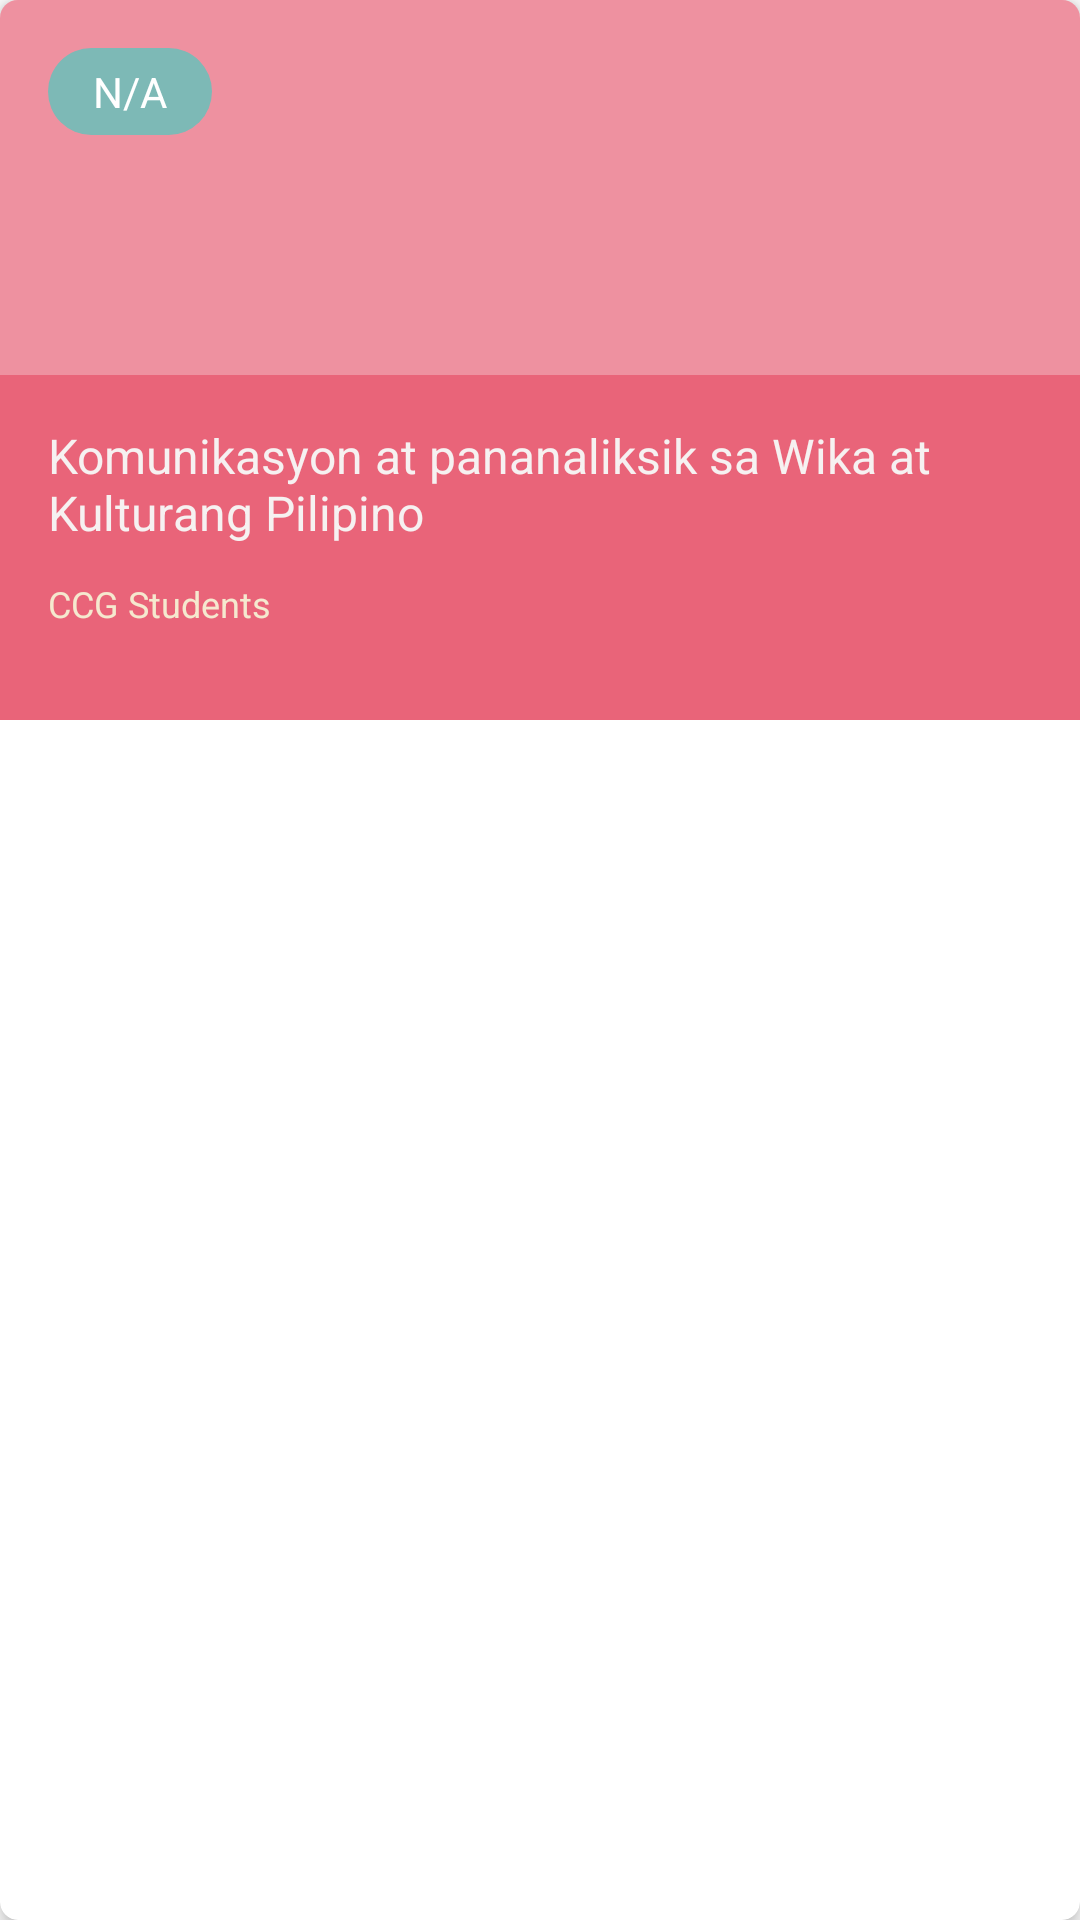

The Android layout XML behind this screen, and the referenced resources:
<!-- AndroidManifest.xml: application theme Theme.ITCP -->
<!-- res/layout/recycler_view_row.xml -->
<?xml version="1.0" encoding="utf-8"?>
<androidx.cardview.widget.CardView xmlns:android="http://schemas.android.com/apk/res/android"
    xmlns:app="http://schemas.android.com/apk/res-auto"
    xmlns:tools="http://schemas.android.com/tools"
    android:id="@+id/cardLayout"
    layout_height="match_parent"
    android:layout_width="match_parent"
    android:layout_height="240dp"
    android:layout_gravity="clip_vertical|center_horizontal"
    android:layout_margin="6dp"
    android:foreground="?attr/selectableItemBackground"
    android:shape="ring"
    app:cardCornerRadius="6dp"
    app:cardElevation="4dp"
    app:layout_constraintBottom_toBottomOf="parent"
    app:layout_constraintEnd_toEndOf="parent"
    app:layout_constraintStart_toStartOf="parent"
    app:layout_constraintTop_toTopOf="parent">

    <RelativeLayout
        android:id="@+id/row_background"
        android:layout_width="match_parent"
        android:layout_height="240dp"
        android:background="#E96479"
        android:paddingBottom="16dp">

        <RelativeLayout
            android:id="@+id/img_container"
            android:layout_width="match_parent"
            android:layout_height="125dp"
            android:layout_alignParentStart="true"
            android:layout_alignParentTop="true"
            android:layout_alignParentEnd="true"
            android:alpha="0.3"
            android:background="#FBFBFB" />

        <TextView
            android:id="@+id/courseTitle"
            android:layout_width="wrap_content"
            android:layout_height="52dp"
            android:layout_below="@+id/img_container"
            android:layout_alignParentStart="true"
            android:layout_alignParentEnd="true"
            android:layout_marginStart="16dp"
            android:layout_marginTop="16dp"
            android:layout_marginEnd="16dp"
            android:ellipsize="end"
            android:inputType="textMultiLine|textCapWords"
            android:maxLines="2"
            android:text="Komunikasyon at pananaliksik sa Wika at Kulturang Pilipino "
            android:textAppearance="@style/TextAppearance.AppCompat.Display3"
            android:textColor="#F6F1F1"
            android:textSize="16sp"
            app:layout_constraintEnd_toEndOf="parent"
            app:layout_constraintStart_toStartOf="parent" />

        <TextView
            android:id="@+id/code_title"
            android:layout_width="wrap_content"
            android:layout_height="wrap_content"
            android:layout_alignParentStart="true"
            android:layout_alignParentTop="true"
            android:layout_marginStart="16dp"
            android:layout_marginTop="16dp"
            android:background="@drawable/rounded_textview"
            android:gravity="center"
            android:padding="5dp"
            android:paddingStart="15dp"
            android:paddingLeft="5dp"
            android:paddingTop="15dp"
            android:paddingEnd="15dp"
            android:paddingRight="15dp"
            android:paddingBottom="5dp"
            android:text="N/A"
            android:textColor="#FFFFFF"
            android:textSize="14sp"
            app:layout_constraintStart_toStartOf="parent"
            app:layout_constraintTop_toTopOf="parent"
            app:textAllCaps="true" />

        <TextView
            android:id="@+id/dept_title"
            android:layout_width="wrap_content"
            android:layout_height="wrap_content"
            android:layout_below="@+id/courseTitle"
            android:layout_alignParentStart="true"
            android:layout_alignParentBottom="true"
            android:layout_marginStart="16dp"
            android:text="CCG Students"
            android:textColor="#F5E9CF"
            android:textSize="12sp"
            app:layout_constraintStart_toStartOf="parent"
            app:layout_constraintTop_toBottomOf="@+id/courseTitle" />

    </RelativeLayout>

</androidx.cardview.widget.CardView>
<!-- resources referenced by this layout -->
<resources>
  <!-- drawable rounded_textview (drawable) -->
  <?xml version="1.0" encoding="utf-8"?>
  <selector xmlns:android="http://schemas.android.com/apk/res/android">
      <item android:drawable="@drawable/rounded" />
  </selector>
  <style name="Theme.ITCP" parent="Theme.MaterialComponents.DayNight.DarkActionBar">
          
          <item name="colorPrimary">@color/purple_500</item>
          <item name="colorPrimaryVariant">@color/purple_700</item>
          <item name="colorOnPrimary">@color/white</item>
          
          <item name="colorSecondary">@color/teal_200</item>
          <item name="colorSecondaryVariant">@color/teal_700</item>
          <item name="colorOnSecondary">@color/black</item>
          
          <item name="android:statusBarColor" tools:targetApi="l">?attr/colorPrimaryVariant</item>
          
      </style>
  <!-- drawable rounded (drawable) -->
  <?xml version="1.0" encoding="utf-8"?>
  <shape xmlns:android="http://schemas.android.com/apk/res/android">
      <solid android:color="#7DB9B6"/>
      <corners android:radius="20dp"/>
      <padding android:left="0dp" android:top="0dp" android:right="0dp" android:bottom="0dp" />
  </shape>
  <color name="purple_500">#FF6200EE</color>
  <color name="purple_700">#FF3700B3</color>
  <color name="white">#FFFFFFFF</color>
  <color name="teal_200">#FF03DAC5</color>
  <color name="teal_700">#FF018786</color>
  <color name="black">#FF000000</color>
</resources>
